Dataset: yolo_dataset (GitHub, akiraraihaan/skripsi_final). Classes: severe vibration, full load production, natural flowing, pump leakage, collide pump and vibration, gas influence, gas influence and vibration, insufficient liquid supply and vibration, severe insufficient liquid supply, vibration.

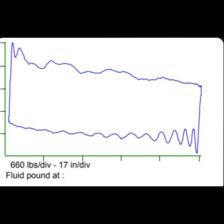
Label: pump leakage

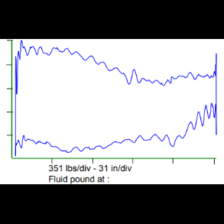
Label: full load production

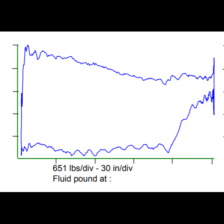
Label: gas influence and vibration

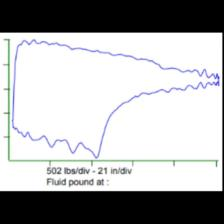
Label: insufficient liquid supply and vibration

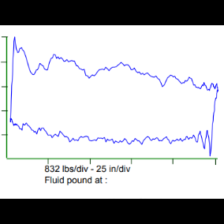
Label: severe vibration

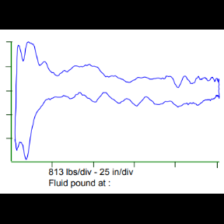
Label: severe insufficient liquid supply
